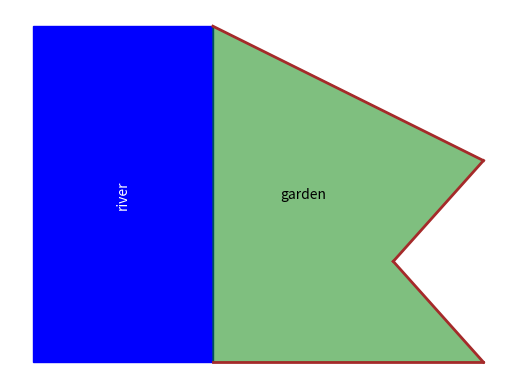

Generate this figure with matplotlib:
import matplotlib.pyplot as plt
import matplotlib.patches as patches

#initial
fig, ax = plt.subplots()

#make river
rect = patches.Rectangle((-1, -5), 2, 10, linewidth=1, edgecolor='blue', facecolor='blue')
ax.add_patch(rect)
ax.text(0, 0, 'river', color='white', ha='center', va='center', rotation=90)


#make garden with line
plt.plot([1,4], [5, 1], color='brown', linewidth=2)
plt.plot([4,3], [1, -2], color='brown', linewidth=2)
plt.plot([3,4], [-2, -5], color='brown', linewidth=2)
plt.plot([4,1], [-5, -5], color='brown', linewidth=2)

# Fill the garden area
garden_x = [1, 4, 3, 4, 1]
garden_y = [5, 1, -2, -5, -5]
plt.fill(garden_x, garden_y, color='green', alpha=0.5)  # green fill with some transparency
ax.text(2, 0, 'garden', color='black', ha='center', va='center')



plt.axis('off')  # Turn off axes
plt.savefig("wonkyshape.png")